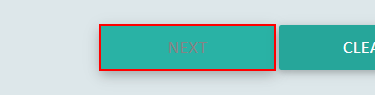
Workflow: Main

Step 1: click on the text box

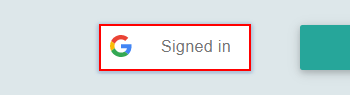
Step 2: click on the element

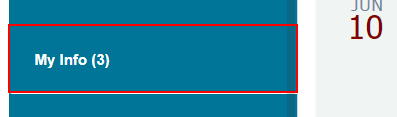
Step 3: click on the link 'My Info  (3)'

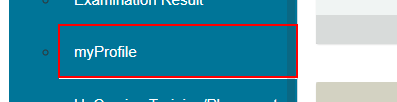
Step 4: click on the link 'myProfile'

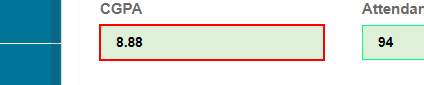
Step 5: get-text from the text box
